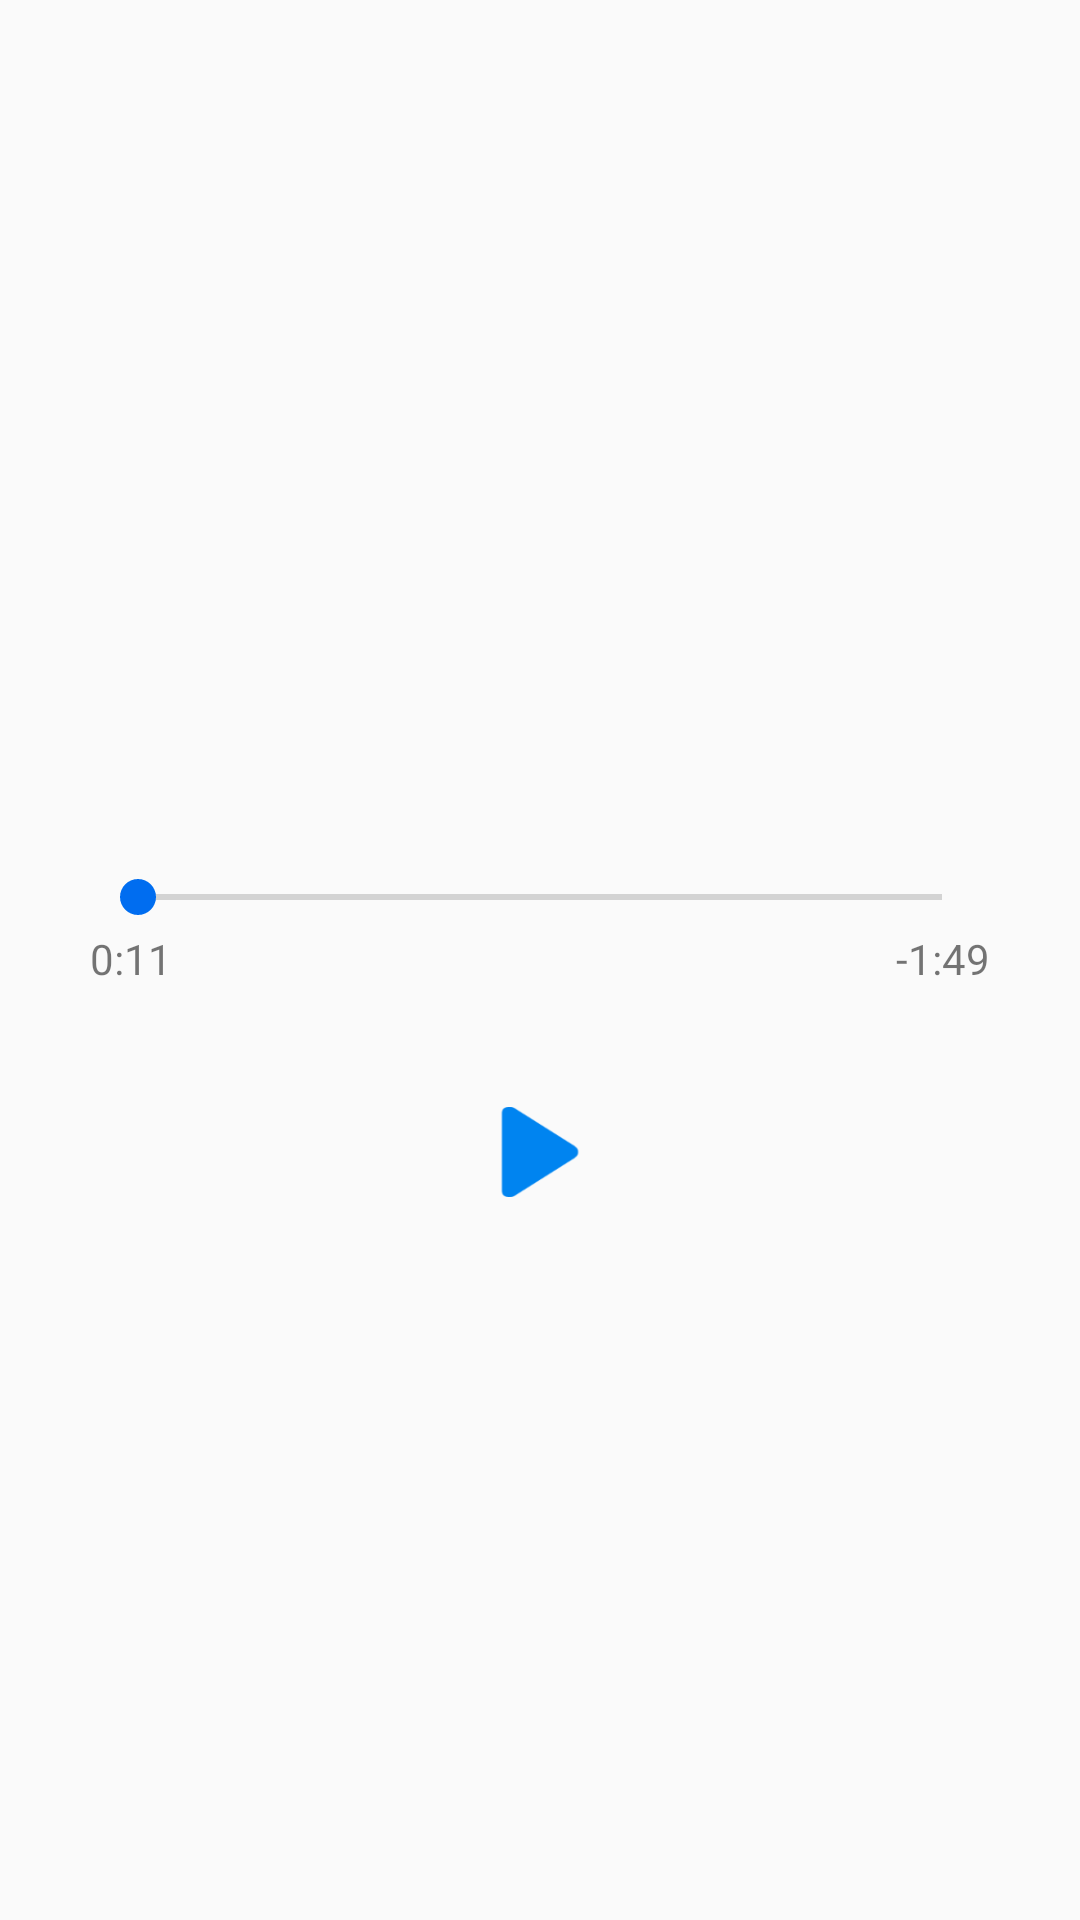

Produce the Android XML layout that renders to this screen, including the resource entries it uses.
<!-- AndroidManifest.xml: application theme AppTheme -->
<!-- res/layout/activity_play.xml -->
<?xml version="1.0" encoding="utf-8"?>
<LinearLayout xmlns:android="http://schemas.android.com/apk/res/android"
    xmlns:app="http://schemas.android.com/apk/res-auto"
    xmlns:tools="http://schemas.android.com/tools"
    android:layout_width="match_parent"
    android:layout_height="match_parent"
    tools:context="com.vtt.musiconline.MainActivity"
    android:orientation="vertical"
    android:gravity="center_horizontal">

    <ImageView
        android:layout_width="200dp"
        android:layout_height="200dp"
        android:src="@drawable/image"
        android:layout_marginTop="60dp"/>

    <RelativeLayout
        android:layout_width="match_parent"
        android:layout_height="wrap_content"
        android:layout_marginTop="30dp">
        <TextView
            android:id="@+id/elapsedTimeLabel"
            android:layout_centerHorizontal="true"
            android:layout_width="wrap_content"
            android:layout_height="wrap_content"
            android:text="0:11"
            android:layout_alignLeft="@+id/positionBar"
            android:layout_marginTop="20dp"/>
        <SeekBar
            android:id="@+id/positionBar"
            android:layout_centerHorizontal="true"
            android:layout_width="300dp"
            android:layout_height="wrap_content" />
        <TextView
            android:id="@+id/remainingTimeLabel"
            android:layout_centerHorizontal="true"
            android:layout_alignRight="@+id/positionBar"
            android:layout_width="wrap_content"
            android:layout_height="wrap_content"
            android:text="-1:49"
            android:layout_marginTop="20dp"/>
    </RelativeLayout>

    <Button
        android:id="@+id/playBtn"
        android:layout_width="30dp"
        android:layout_height="30dp"
        android:background="@drawable/play"
        android:layout_marginTop="40dp"
        android:onClick="playBtnClick"/>


</LinearLayout>
<!-- resources referenced by this layout -->
<resources>
  <!-- drawable play: png bitmap (drawable-hdpi, 708 bytes) -->
  <style name="AppTheme" parent="Theme.AppCompat.Light.NoActionBar">
          
          <item name="colorPrimary">@color/colorPrimary</item>
          <item name="colorPrimaryDark">@color/colorPrimaryDark</item>
          <item name="colorAccent">@color/colorAccent</item>
      </style>
  <color name="colorPrimary">#006DF0</color>
  <color name="colorPrimaryDark">#006DF0</color>
  <color name="colorAccent">#006DF0</color>
</resources>
